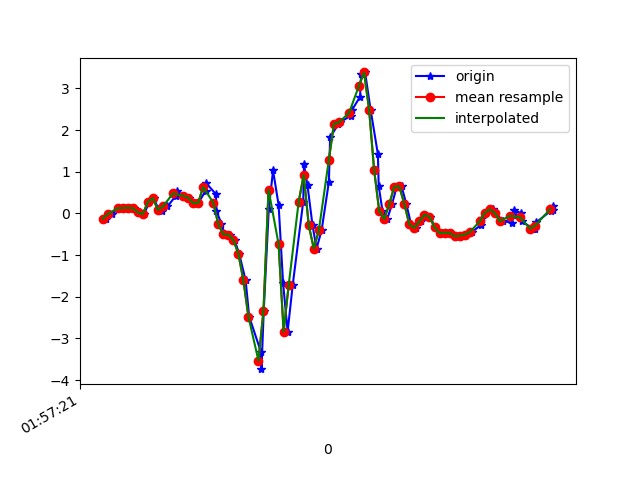

The file beside this chart, header and first rows:
1617847041973, 542685589183157, -0.12881176, 0.25603023, -0.03777663
1617847041996, 542685608216757, -0.02008, -0.006642, -0.07809
1617847042023, 542685627250357, 0.107, 0.1717, -0.188
1617847042036, 542685646283925, 0.1412, 0.1827, -0.2052
1617847042045, 542685665317509, 0.129, 0.01657, -0.1819
1617847042065, 542685684279941, 0.1387, 0.1986, -0.2223
1617847042086, 542685703306853, 0.1253, 0.1901, -0.1893
1617847042106, 542685722358565, 0.0239, 0.008019, -0.1758
1617847042125, 542685741385413, -0.01886, 0.3061, -0.2418
1617847042146, 542685760412325, 0.2744, 0.3965, -0.2174
1617847042163, 542685779439237, 0.3684, -0.1044, -0.2381
1617847042182, 542685798473413, 0.1131, 0.2011, -0.3701
1617847042198, 542685817500805, 0.05445, 0.2108, -0.3762
1617847042218, 542685836552965, 0.1656, -0.4416, -0.4202
1617847042252, 542685855580293, 0.4271, -0.2986, -0.5301
1617847042256, 542685874607685, 0.5309, -0.2278, -0.5643
1617847042282, 542685893560005, 0.4246, -0.7629, -0.5472
1617847042302, 542685912583461, 0.3782, -0.8997, -0.5668
1617847042334, 542685931606917, 0.2475, -0.8313, -0.4874
1617847042341, 542685950655173, 0.2475, -1.118, -0.3701
1617847042370, 542685969678661, 0.5456, -1.129, -0.3701
1617847042373, 542685988735589, 0.7203, -1.078, -0.342
1617847042411, 542686007760549, 0.4601, -1.024, -0.2271
1617847042413, 542686026785445, 0.06056, -0.9449, 9.7E-5
1617847042433, 542686045835173, -0.2546, -0.7812, 0.3116
1617847042446, 542686064860069, -0.5027, -0.4196, 0.5645
1617847042468, 542686083885029, -0.5075, 0.2255, 0.8235
1617847042485, 542686102920613, -0.6383, 0.9732, 1.113
1617847042503, 542686121945957, -0.9645, 1.721, 1.526
1617847042529, 542686140996069, -1.605, 2.638, 1.813
1617847042543, 542686160021349, -2.475, 3.852, 2.087
1617847042590, 542686179046629, -3.326, 4.671, 2.315
1617847042592, 542686198066341, -3.737, 5, 2.611
1617847042601, 542686217091429, -2.333, 5.413, 2.792
1617847042621, 542686236141349, 0.1082, 5.936, 2.565
1617847042638, 542686255166565, 1.029, 6.334, 2.109
1617847042660, 542686274191653, 0.2096, 6.333, 1.53
1617847042678, 542686293213093, -1.679, 5.551, 1.219
1617847042696, 542686312238181, -2.835, 4.122, 1.042
1617847042716, 542686331287973, -1.727, 2.99, 0.8492
1617847042758, 542686350312997, 0.2829, 2.177, 0.4973
1617847042761, 542686369338021, 1.176, 1.362, 0.03553
1617847042775, 542686388363045, 0.6702, 0.4295, -0.3066
1617847042795, 542686407389157, -0.2889, -0.5357, -0.4825
1617847042811, 542686426439013, -0.8423, -1.402, -0.6657
1617847042831, 542686445464037, -0.4086, -2.071, -0.97
1617847042860, 542686464624362, 0.7569, -2.555, -1.289
1617847042865, 542686483649386, 1.822, -2.989, -1.472
1617847042898, 542686502666090, 2.146, -3.484, -1.554
1617847042903, 542686521715690, 2.185, -3.983, -1.562
1617847042946, 542686540740586, 2.335, -4.25, -1.467
1617847042952, 542686559765482, 2.48, -4.431, -1.439
1617847042984, 542686578790250, 2.8, -4.525, -1.488
1617847042988, 542686597802474, 3.334, -4.252, -1.479
1617847043004, 542686616851818, 3.381, -3.744, -1.338
1617847043026, 542686635876458, 2.484, -3.504, -1.128
1617847043055, 542686654900970, 1.415, -3.271, -0.9675
1617847043058, 542686673925610, 0.6592, -2.809, -0.8918
1617847043073, 542686692950250, 0.06422, -2.341, -0.8307
1617847043092, 542686711983722, -0.1386, -1.974, -0.783
1617847043111, 542686731007978, 0.2194, -1.541, -0.7696
... 33 more rows
